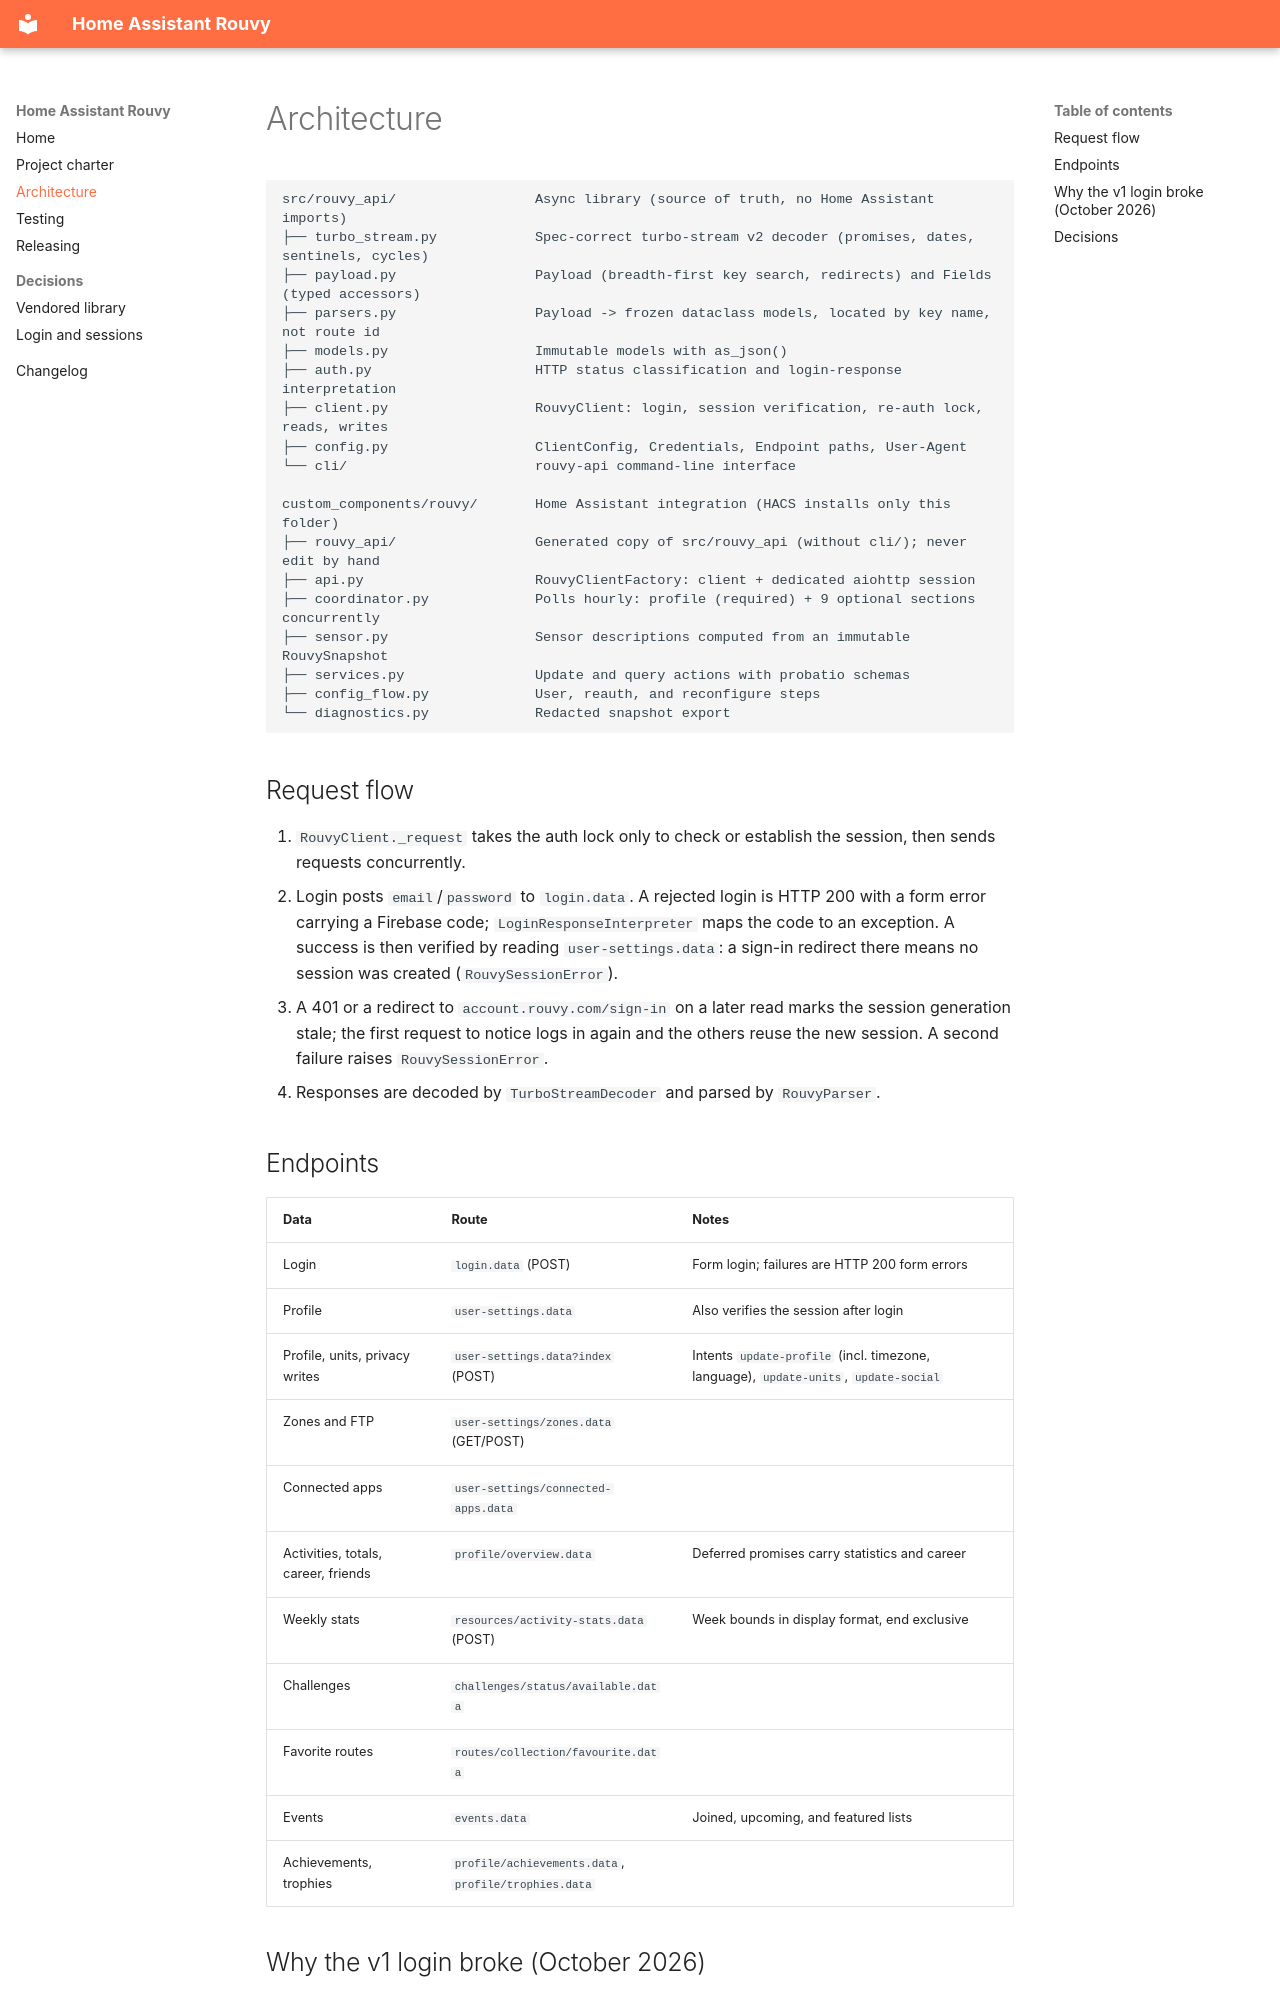

repository: mikejhill/home-assistant-rouvy · page: architecture/index.html · generator: mkdocs

# Architecture

```text
src/rouvy_api/                 Async library (source of truth, no Home Assistant imports)
├── turbo_stream.py            Spec-correct turbo-stream v2 decoder (promises, dates, sentinels, cycles)
├── payload.py                 Payload (breadth-first key search, redirects) and Fields (typed accessors)
├── parsers.py                 Payload -> frozen dataclass models, located by key name, not route id
├── models.py                  Immutable models with as_json()
├── auth.py                    HTTP status classification and login-response interpretation
├── client.py                  RouvyClient: login, session verification, re-auth lock, reads, writes
├── config.py                  ClientConfig, Credentials, Endpoint paths, User-Agent
└── cli/                       rouvy-api command-line interface

custom_components/rouvy/       Home Assistant integration (HACS installs only this folder)
├── rouvy_api/                 Generated copy of src/rouvy_api (without cli/); never edit by hand
├── api.py                     RouvyClientFactory: client + dedicated aiohttp session
├── coordinator.py             Polls hourly: profile (required) + 9 optional sections concurrently
├── sensor.py                  Sensor descriptions computed from an immutable RouvySnapshot
├── services.py                Update and query actions with probatio schemas
├── config_flow.py             User, reauth, and reconfigure steps
└── diagnostics.py             Redacted snapshot export
```

## Request flow

1. `RouvyClient._request` takes the auth lock only to check or establish the
   session, then sends requests concurrently.
2. Login posts `email`/`password` to `login.data`. A rejected login is HTTP 200
   with a form error carrying a Firebase code; `LoginResponseInterpreter` maps
   the code to an exception. A success is then verified by reading
   `user-settings.data`: a sign-in redirect there means no session was created
   (`RouvySessionError`).
3. A 401 or a redirect to `account.rouvy.com/sign-in` on a later read marks
   the session generation stale; the first request to notice logs in again and
   the others reuse the new session. A second failure raises `RouvySessionError`.
4. Responses are decoded by `TurboStreamDecoder` and parsed by `RouvyParser`.

## Endpoints

| Data | Route | Notes |
| --- | --- | --- |
| Login | `login.data` (POST) | Form login; failures are HTTP 200 form errors |
| Profile | `user-settings.data` | Also verifies the session after login |
| Profile, units, privacy writes | `user-settings.data?index` (POST) | Intents `update-profile` (incl. timezone, language), `update-units`, `update-social` |
| Zones and FTP | `user-settings/zones.data` (GET/POST) | |
| Connected apps | `user-settings/connected-apps.data` | |
| Activities, totals, career, friends | `profile/overview.data` | Deferred promises carry statistics and career |
| Weekly stats | `resources/activity-stats.data` (POST) | Week bounds in display format, end exclusive |
| Challenges | `challenges/status/available.data` | |
| Favorite routes | `routes/collection/favourite.data` | |
| Events | `events.data` | Joined, upcoming, and featured lists |
| Achievements, trophies | `profile/achievements.data`, `profile/trophies.data` | |
